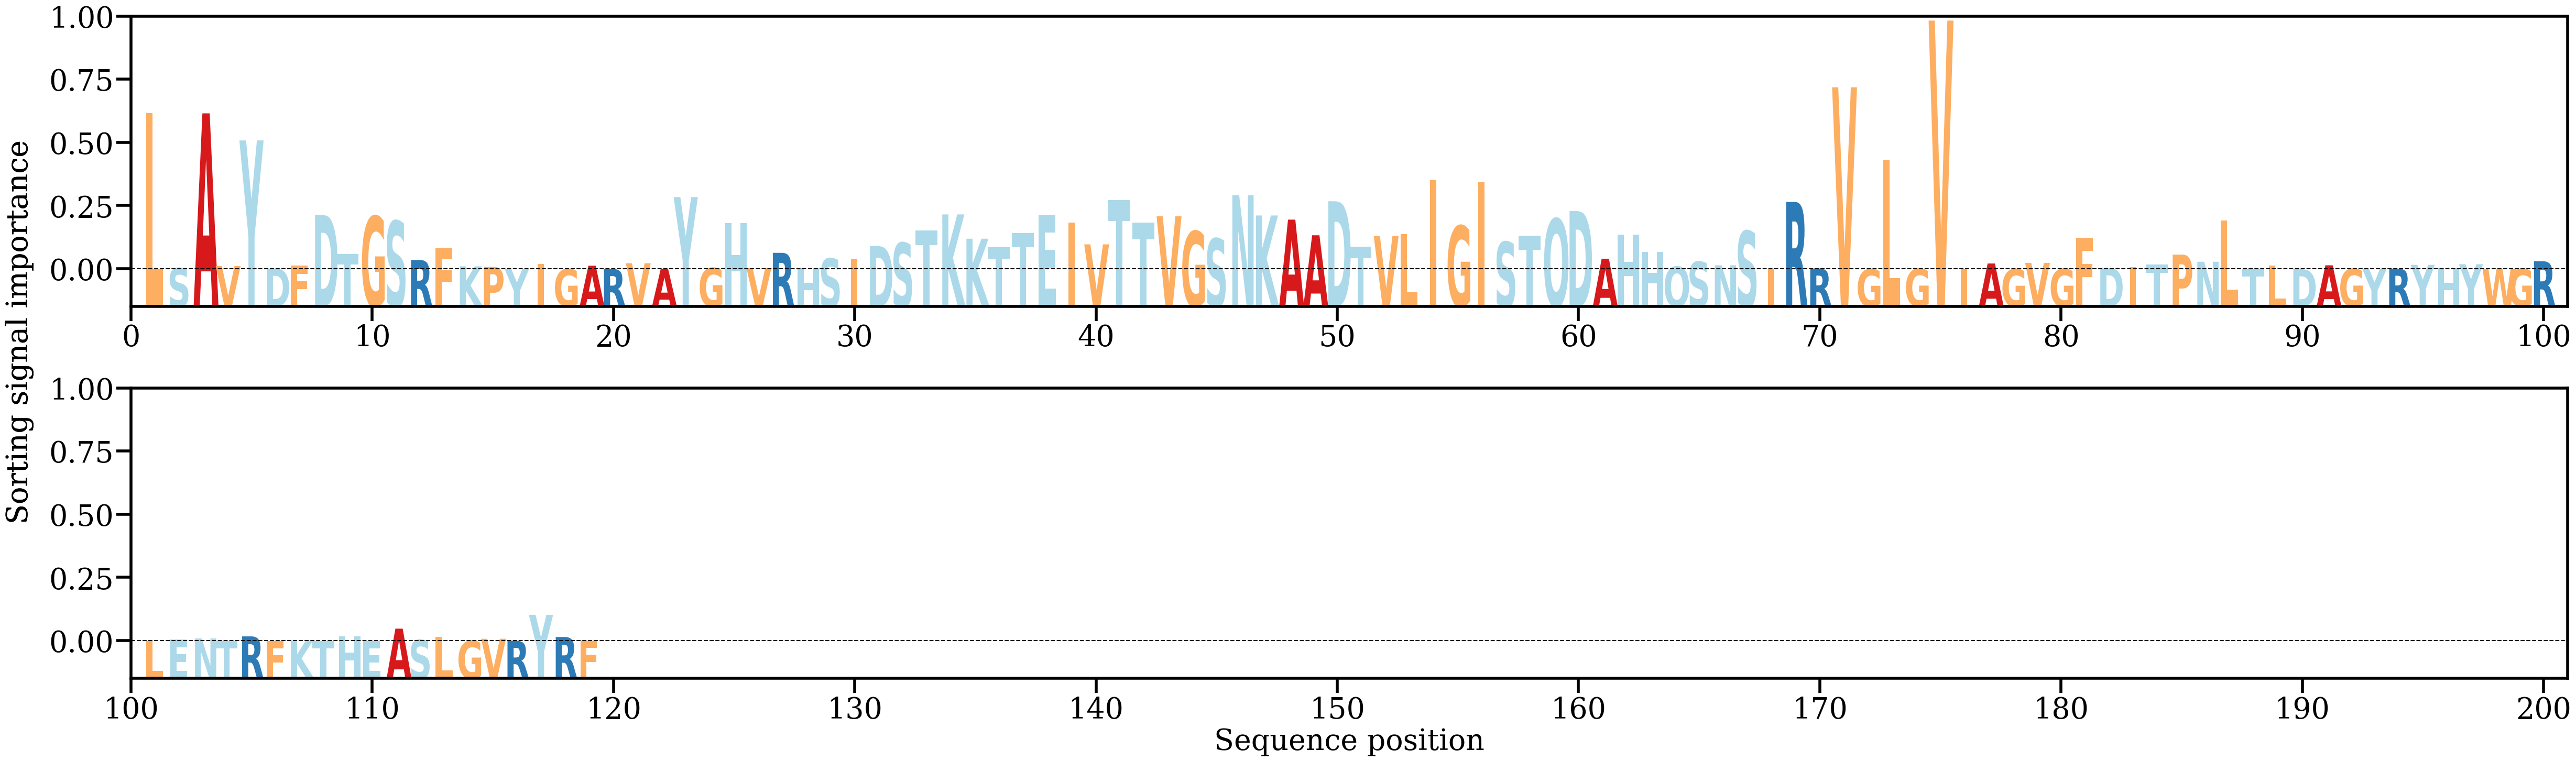

The data file committed next to this chart (first rows):
AA, Alpha
L, [0.0498823]
S, [0.00035312]
A, [0.04975418]
V, [0.00104998]
Y, [0.04111718]
D, [0.00029154]
F, [0.00114323]
D, [0.01734691]
T, [0.00483088]
G, [0.01692824]
S, [0.01542212]
R, [0.00294555]
F, [0.00691634]
K, [0.00094165]
P, [0.00076571]
Y, [1.01736405e-05]
I, [0.0016292]
G, [6.6281355e-05]
A, [0.00114023]
R, [9.074406e-05]
V, [0.00191919]
A, [0.00019034]
Y, [0.02302315]
G, [0.00040393]
H, [0.01468479]
V, [0.0003698]
R, [0.00525273]
H, [0.00040404]
S, [0.00345721]
I, [0.00343093]
D, [0.00744239]
S, [0.00845404]
T, [0.01245778]
K, [0.01750926]
K, [0.00975825]
T, [0.00702121]
T, [0.01157142]
E, [0.01743538]
I, [0.01488653]
V, [0.00795356]
T, [0.0221082]
T, [0.01484369]
V, [0.01689766]
G, [0.0121298]
S, [0.00980552]
N, [0.02364523]
K, [0.01716668]
A, [0.01584036]
A, [0.01084932]
D, [0.02170359]
T, [0.00726328]
V, [0.01068131]
L, [0.01121444]
I, [0.02841706]
G, [0.01387292]
I, [0.02778429]
S, [0.00873826]
T, [0.0106699]
Q, [0.01612272]
D, [0.01858727]
... 59 more rows
